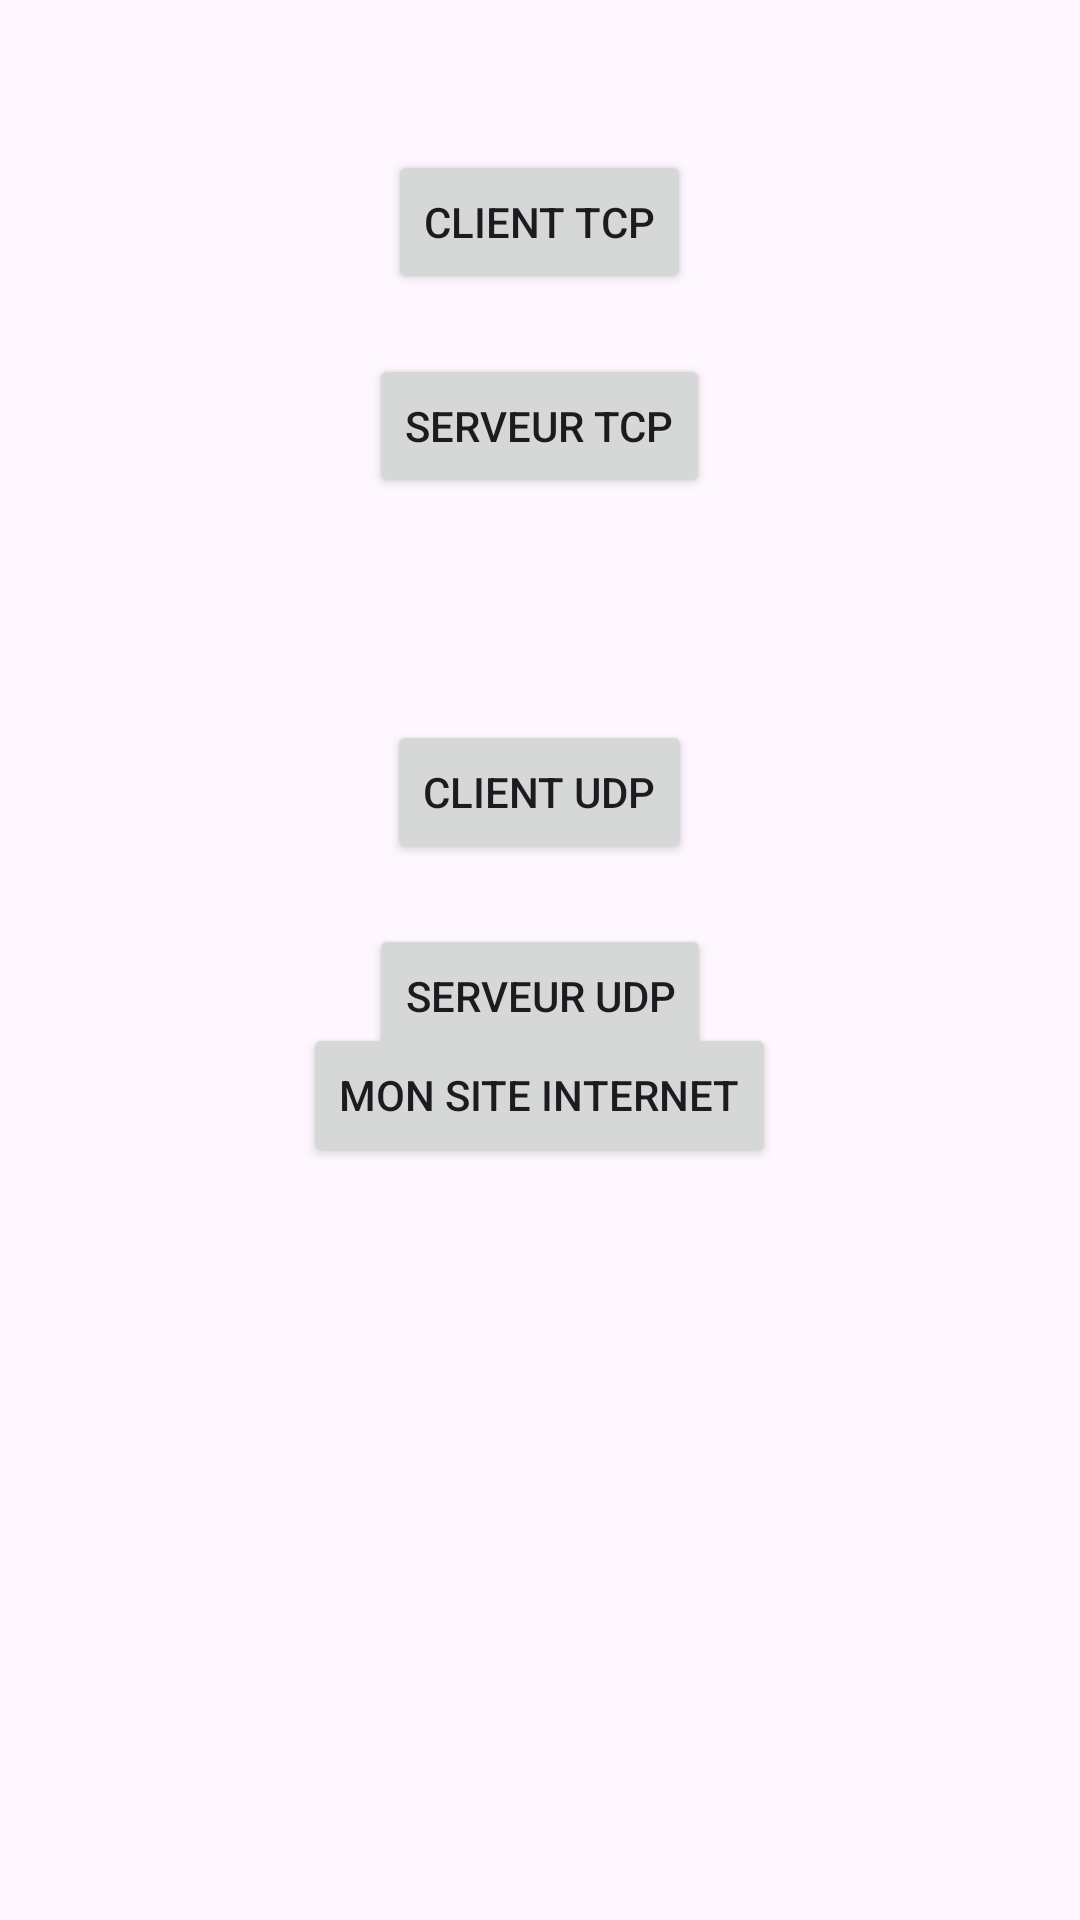

Android layout source for this screen:
<!-- AndroidManifest.xml: application theme Theme.Sae302 -->
<!-- res/layout/activity_main.xml -->
<?xml version="1.0" encoding="utf-8"?>
<RelativeLayout xmlns:android="http://schemas.android.com/apk/res/android"
    xmlns:tools="http://schemas.android.com/tools"
    android:layout_width="match_parent"
    android:layout_height="match_parent"
    tools:context=".MainActivity">

    
    <Button
        android:id="@+id/buttonClient"
        android:layout_width="wrap_content"
        android:layout_height="wrap_content"
        android:text="Client TCP"
        android:layout_centerHorizontal="true"
        android:layout_marginTop="50dp"
        tools:ignore="HardcodedText" />

    
    <Button
        android:id="@+id/buttonServer"
        android:layout_width="wrap_content"
        android:layout_height="wrap_content"
        android:layout_below="@id/buttonClient"
        android:layout_centerHorizontal="true"
        android:layout_marginTop="20dp"
        android:text="Serveur TCP"
        tools:ignore="HardcodedText" />

    <Button
        android:id="@+id/buttonClientUDP"
        android:layout_width="wrap_content"
        android:layout_height="wrap_content"
        android:layout_below="@id/buttonServer"
        android:layout_centerHorizontal="true"
        android:layout_marginTop="74dp"
        android:text="Client UDP"
        tools:ignore="HardcodedText" />

    <Button
        android:id="@+id/buttonServerUDP"
        android:layout_width="wrap_content"
        android:layout_height="wrap_content"
        android:layout_below="@id/buttonClientUDP"
        android:layout_centerHorizontal="true"
        android:layout_marginTop="20dp"
        android:text="Serveur UDP"
        tools:ignore="HardcodedText" />

    

    <Button
        android:id="@+id/buttonOpenURL"
        android:layout_width="wrap_content"
        android:layout_height="wrap_content"
        android:layout_alignParentBottom="true"
        android:layout_centerHorizontal="true"
        android:layout_marginBottom="251dp"
        android:text="Mon site internet" />


</RelativeLayout>
<!-- resources referenced by this layout -->
<resources>
  <style name="Theme.Sae302" parent="Base.Theme.Sae302" />
  <style name="Base.Theme.Sae302" parent="Theme.Material3.DayNight.NoActionBar">
          
          
      </style>
</resources>
